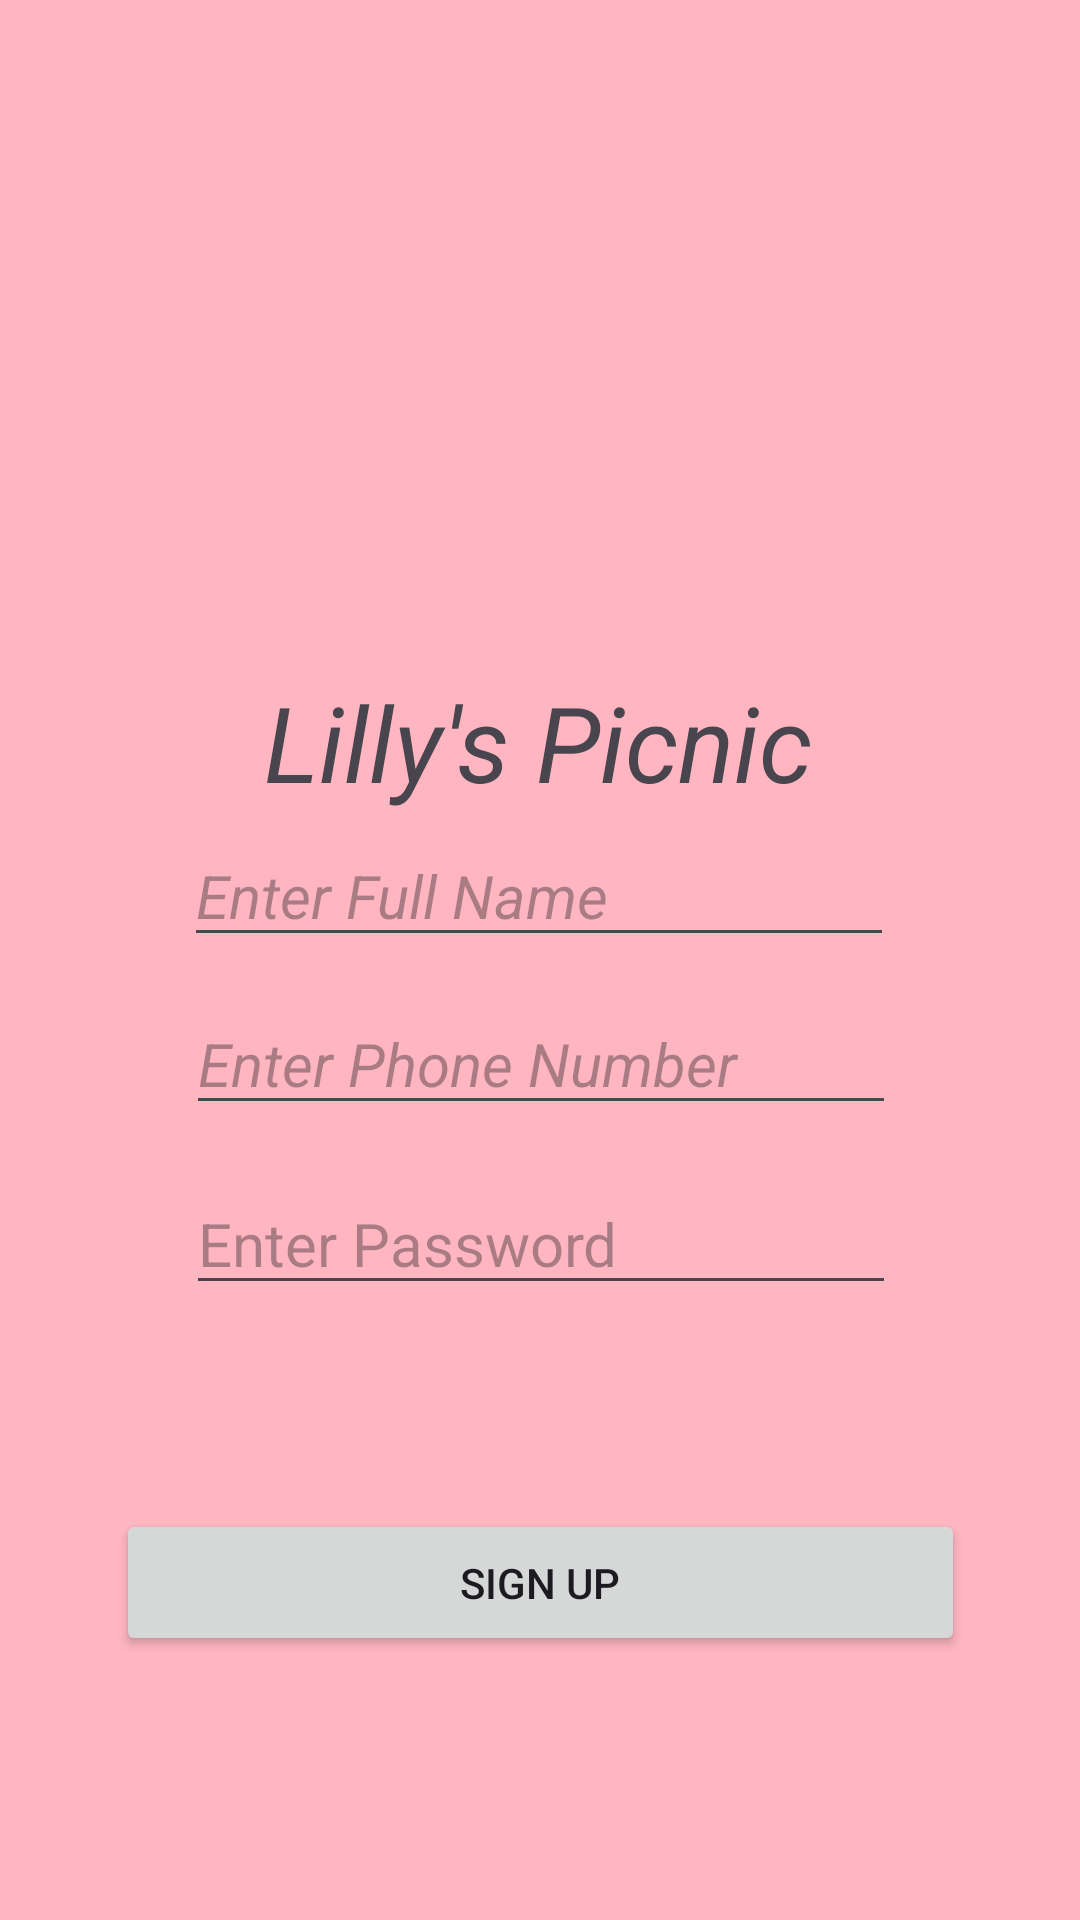

The Android layout XML behind this screen, and the referenced resources:
<!-- AndroidManifest.xml: application theme Theme.MAD_21S21331 -->
<!-- res/layout/activity_register21s21331.xml -->
<?xml version="1.0" encoding="utf-8"?>
<androidx.constraintlayout.widget.ConstraintLayout xmlns:android="http://schemas.android.com/apk/res/android"
    xmlns:app="http://schemas.android.com/apk/res-auto"
    xmlns:tools="http://schemas.android.com/tools"
    android:id="@+id/main"
    android:layout_width="match_parent"
    android:layout_height="match_parent"
    tools:context=".register_21s21331"
    android:background="#ffb6c1">
    <TextView
        android:id="@+id/tv1"
        android:layout_width="wrap_content"
        android:layout_height="wrap_content"
        android:layout_marginTop="224dp"
        android:text="Lilly's Picnic"
        android:textSize="35dp"
        android:textStyle="italic"
        app:layout_constraintEnd_toEndOf="parent"
        app:layout_constraintHorizontal_bias="0.497"
        app:layout_constraintStart_toStartOf="parent"
        app:layout_constraintTop_toTopOf="parent" />
    <EditText
        android:id="@+id/et1"
        android:layout_width="wrap_content"
        android:layout_height="wrap_content"
        android:layout_marginBottom="12dp"
        android:ems="10"
        android:hint="Enter Full Name"
        android:inputType="text"
        android:textSize="20dp"
        android:textStyle="italic"
        app:layout_constraintBottom_toTopOf="@+id/et2"
        app:layout_constraintEnd_toEndOf="parent"
        app:layout_constraintHorizontal_bias="0.497"
        app:layout_constraintStart_toStartOf="parent" />
    <EditText
        android:id="@+id/et2"
        android:layout_width="wrap_content"
        android:layout_height="wrap_content"
        android:layout_marginBottom="16dp"
        android:ems="10"
        android:hint="Enter Phone Number"
        android:inputType="text"
        android:textSize="20dp"
        android:textStyle="italic"
        app:layout_constraintBottom_toTopOf="@+id/Epswrd"
        app:layout_constraintEnd_toEndOf="parent"
        app:layout_constraintHorizontal_bias="0.502"
        app:layout_constraintStart_toStartOf="parent" />
    <EditText
        android:id="@+id/Epswrd"
        android:layout_width="wrap_content"
        android:layout_height="wrap_content"
        android:layout_marginBottom="68dp"
        android:ems="10"
        android:hint="Enter Password"
        android:textSize="20dp"
        android:inputType="textPassword"
        app:layout_constraintBottom_toTopOf="@+id/btn1"
        app:layout_constraintEnd_toEndOf="parent"
        app:layout_constraintHorizontal_bias="0.502"
        app:layout_constraintStart_toStartOf="parent" />
    <Button
        android:id="@+id/btn1"
        android:layout_width="283dp"
        android:layout_height="49dp"
        android:layout_marginBottom="88dp"
        android:text="Sign up"
        app:layout_constraintBottom_toBottomOf="parent"
        app:layout_constraintEnd_toEndOf="parent"
        app:layout_constraintStart_toStartOf="parent" />
    <ImageView
        android:id="@+id/imageView"
        android:layout_width="368dp"
        android:layout_height="184dp"
        android:layout_marginTop="24dp"
        app:layout_constraintEnd_toEndOf="parent"
        app:layout_constraintHorizontal_bias="0.488"
        app:layout_constraintStart_toStartOf="parent"
        app:layout_constraintTop_toTopOf="parent"
        app:srcCompat="@drawable/logo3" />
</androidx.constraintlayout.widget.ConstraintLayout>
<!-- resources referenced by this layout -->
<resources>
  <style name="Theme.MAD_21S21331" parent="Base.Theme.MAD_21S21331" />
  <style name="Base.Theme.MAD_21S21331" parent="Theme.Material3.DayNight.NoActionBar">
          
          
      </style>
</resources>
